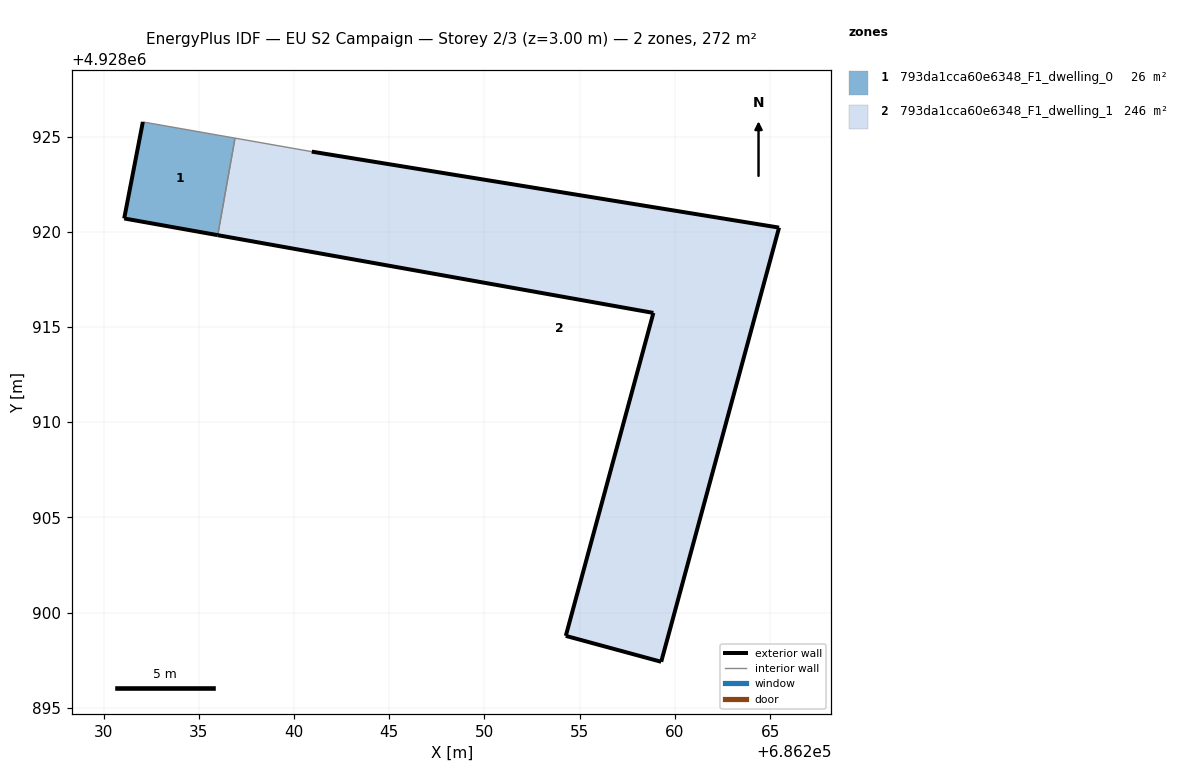
=== STOREY PLAN SPEC (per zone: floor XY polygon, exterior-wall plan segments, windows/doors) ===
zone 1: 793da1cca60e6348_F1_dwelling_0  (25.6 m²)
  floor: (686235.99, 4928919.82) (686236.90, 4928924.92) (686232.06, 4928925.77) (686231.08, 4928920.70)
  exterior wall: (686235.99, 4928919.82) – (686231.08, 4928920.70)  [5.0 m]
  exterior wall: (686231.08, 4928920.70) – (686232.06, 4928925.77)  [5.2 m]
  interior walls: 2
zone 2: 793da1cca60e6348_F1_dwelling_1  (246.0 m²)
  floor: (686259.28, 4928897.42) (686265.47, 4928920.22) (686240.93, 4928924.21) (686236.90, 4928924.92) (686235.99, 4928919.82) (686258.87, 4928915.74) (686254.27, 4928898.78)
  exterior wall: (686240.93, 4928924.21) – (686265.47, 4928920.22)  [24.9 m]
  exterior wall: (686265.47, 4928920.22) – (686259.28, 4928897.42)  [23.6 m]
  exterior wall: (686259.28, 4928897.42) – (686254.27, 4928898.78)  [5.2 m]
  exterior wall: (686254.27, 4928898.78) – (686258.87, 4928915.74)  [17.6 m]
  exterior wall: (686258.87, 4928915.74) – (686235.99, 4928919.82)  [23.2 m]
  interior walls: 2

=== DERIVED (storey summary) ===
Building: EU S2 Campaign
Storey: 2 of 3  (floor level z = 3.00 m)
Storey gross floor area: 271.6 m²
Zones on this storey: 2
  - 793da1cca60e6348_F1_dwelling_0: floor 25.6 m²; exterior wall 10.2 m (30.5 m²); WWR 0.0%
  - 793da1cca60e6348_F1_dwelling_1: floor 246.0 m²; exterior wall 94.5 m (283.5 m²); WWR 0.0%
Zone adjacency (shared interzone walls):
  - 793da1cca60e6348_F1_dwelling_0 ↔ 793da1cca60e6348_F1_dwelling_1